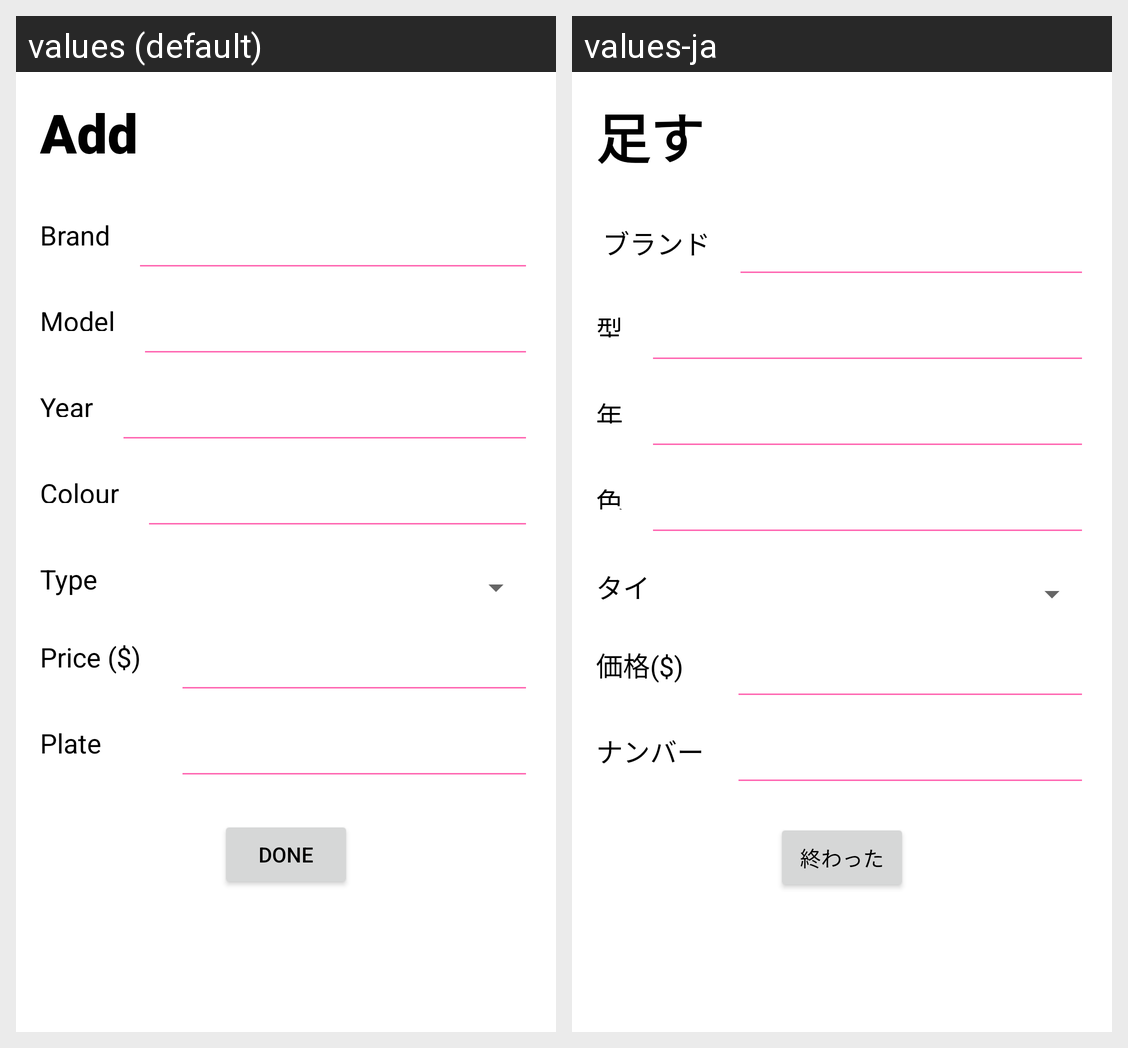

Strings drawn on this Android screen and how each of the app's shown locales translates them:
Android screen res/layout/activity_add.xml rendered under 2 locales, left to right: values (default), values-ja. Device: Nexus 5 (rendered at 1080×1920; each locale shown at half size, 540×960, under a caption strip naming it); theme Theme.CarMATE.
Strings drawn on this screen, with the default value and each locale's value (text and hints the layout hard-codes, and strings that could not be matched under every locale, appear in the picture but are not listed):

add
  values: Add
  values-ja: 足す

brand
  values: Brand
  values-ja:  ブランド

model
  values: Model
  values-ja: 型

year
  values: Year
  values-ja: 年

color
  values: Colour
  values-ja: 色

type
  values: Type
  values-ja: タイプ

price
  values: Price ($)
  values-ja: 価格($)

plate
  values: Plate
  values-ja: ナンバー

done
  values: Done
  values-ja: 終わった
